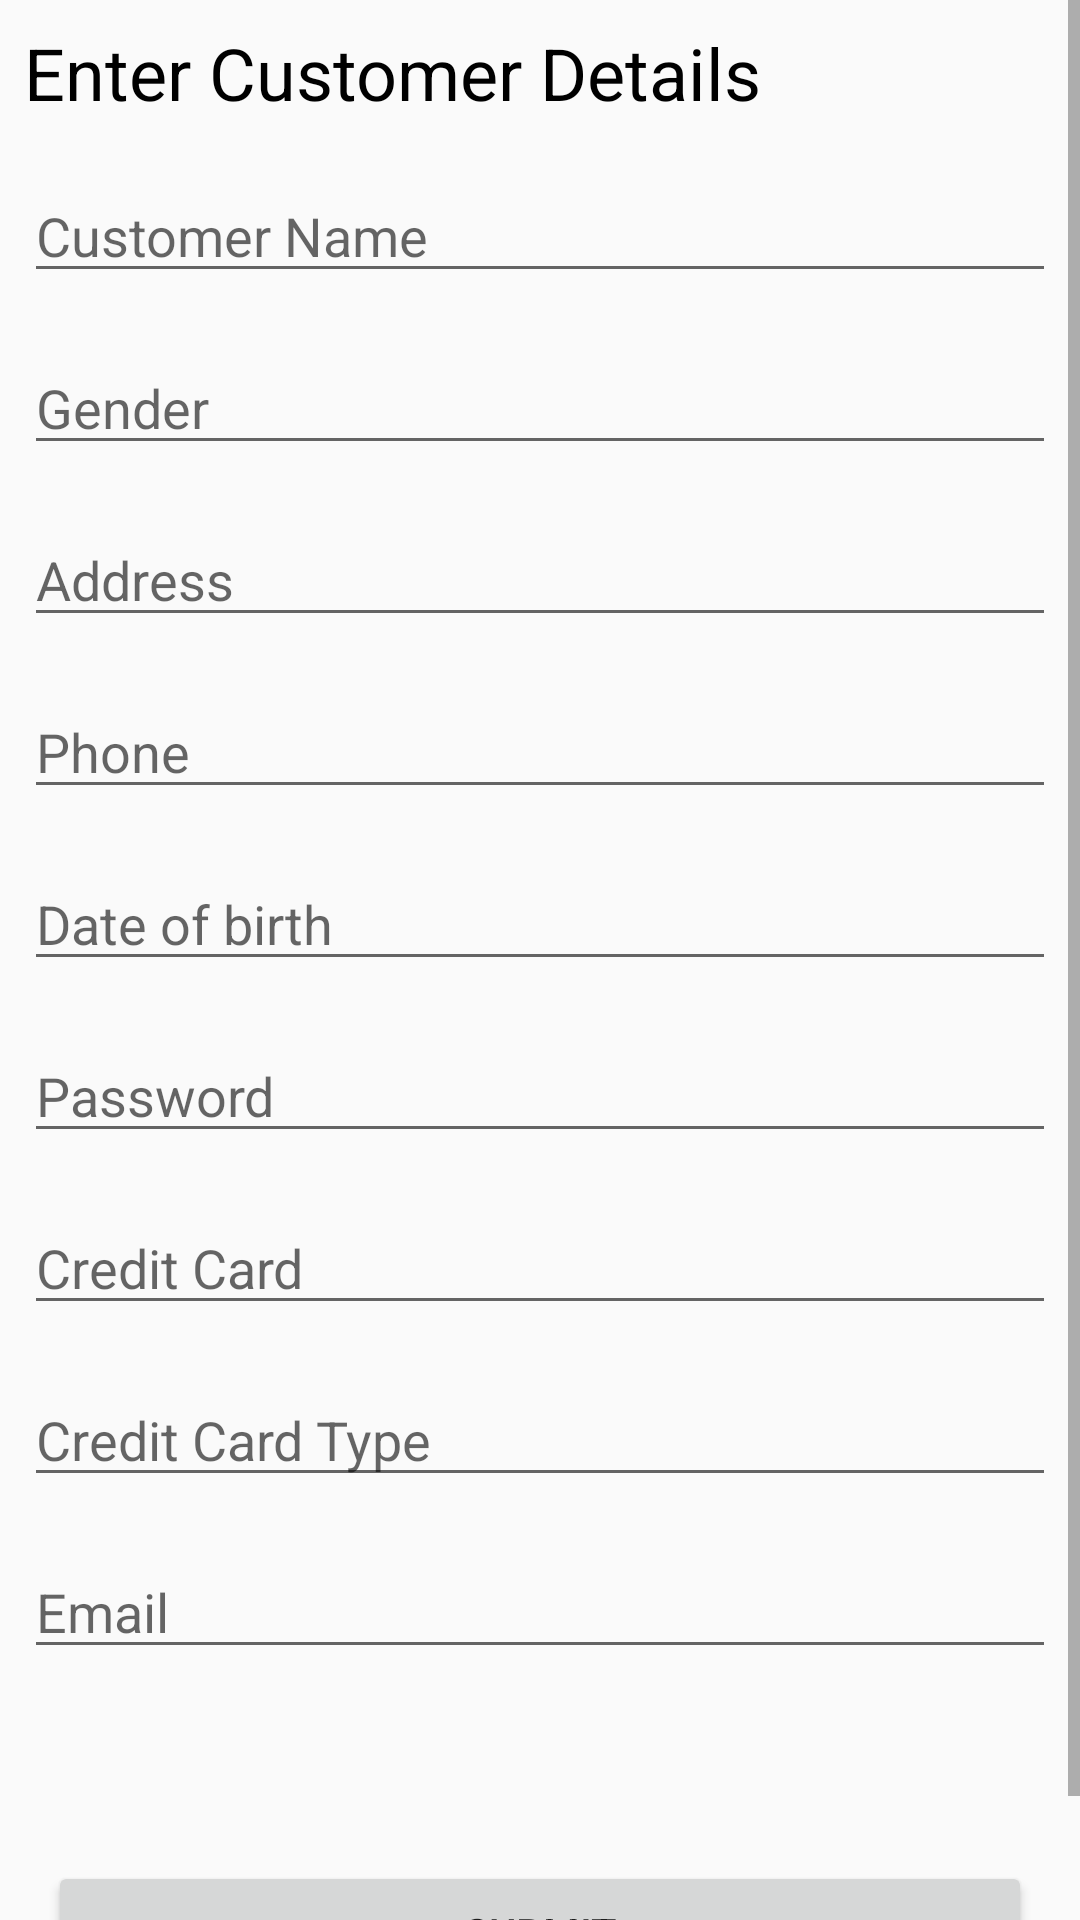

The Android layout XML behind this screen, and the referenced resources:
<!-- AndroidManifest.xml: application theme Theme.AppCompat.Light.NoActionBar -->
<!-- res/layout/activity_add_customer_page.xml -->
<?xml version="1.0" encoding="utf-8"?>
<LinearLayout xmlns:android="http://schemas.android.com/apk/res/android"
    xmlns:tools="http://schemas.android.com/tools"
    android:layout_width="match_parent"
    android:layout_height="match_parent"
    android:orientation="vertical"
    android:focusableInTouchMode="true"
    tools:context="com.example.abun.shoprite1.addProductPageAdmin">

    <ScrollView
        android:layout_width="match_parent"
        android:layout_height="0dp"
        android:layout_weight="0.9"
        android:scrollbarFadeDuration="0">

        <LinearLayout
            android:layout_width="match_parent"
            android:layout_height="match_parent"
            android:orientation="vertical">

            <TextView
                android:layout_width="wrap_content"
                android:layout_height="wrap_content"
                android:layout_margin="8dp"
                android:text="Enter Customer Details"
                android:textColor="@android:color/black"
                android:textSize="24sp" />

            <EditText
                android:id="@+id/addCustomerName"
                android:layout_width="match_parent"
                android:layout_height="wrap_content"
                android:layout_margin="8dp"
                android:hint="Customer Name" />

            <EditText
                android:id="@+id/addGender"
                android:layout_width="match_parent"
                android:layout_height="wrap_content"
                android:layout_margin="8dp"
                android:hint="Gender" />

            <EditText
                android:id="@+id/addAddress"
                android:layout_width="match_parent"
                android:layout_height="wrap_content"
                android:layout_margin="8dp"
                android:hint="Address"
                />

            <EditText
                android:id="@+id/addPhone"
                android:layout_width="match_parent"
                android:layout_height="wrap_content"
                android:layout_margin="8dp"
                android:hint="Phone"
                android:inputType="phone" />

            <EditText
                android:id="@+id/addDofB"
                android:layout_width="match_parent"
                android:layout_height="wrap_content"
                android:layout_margin="8dp"
                android:hint="Date of birth"
                />
            <EditText
                android:id="@+id/addPassword"
                android:layout_width="match_parent"
                android:layout_height="wrap_content"
                android:layout_margin="8dp"
                android:hint="Password"
                />
            <EditText
                android:id="@+id/addCreditCard"
                android:layout_width="match_parent"
                android:layout_height="wrap_content"
                android:layout_margin="8dp"
                android:hint="Credit Card"
                android:inputType="number"
                />
            <EditText
                android:id="@+id/addCreditCardType"
                android:layout_width="match_parent"
                android:layout_height="wrap_content"
                android:layout_margin="8dp"
                android:hint="Credit Card Type"
                />
            <EditText
                android:id="@+id/emailing"
                android:layout_width="match_parent"
                android:layout_height="wrap_content"
                android:layout_margin="8dp"
                android:hint="Email"
                />

            <ImageView
                android:layout_width="match_parent"
                android:layout_height="40dp" />

            <Button
                android:id="@+id/addCustomerSubmit"
                android:layout_width="match_parent"
                android:layout_height="0dp"
                android:layout_weight="0.1"
                android:layout_margin="16dp"
                android:text="Submit"/>

        </LinearLayout>

    </ScrollView>

</LinearLayout>
<!-- resources referenced by this layout -->
<resources>

</resources>
